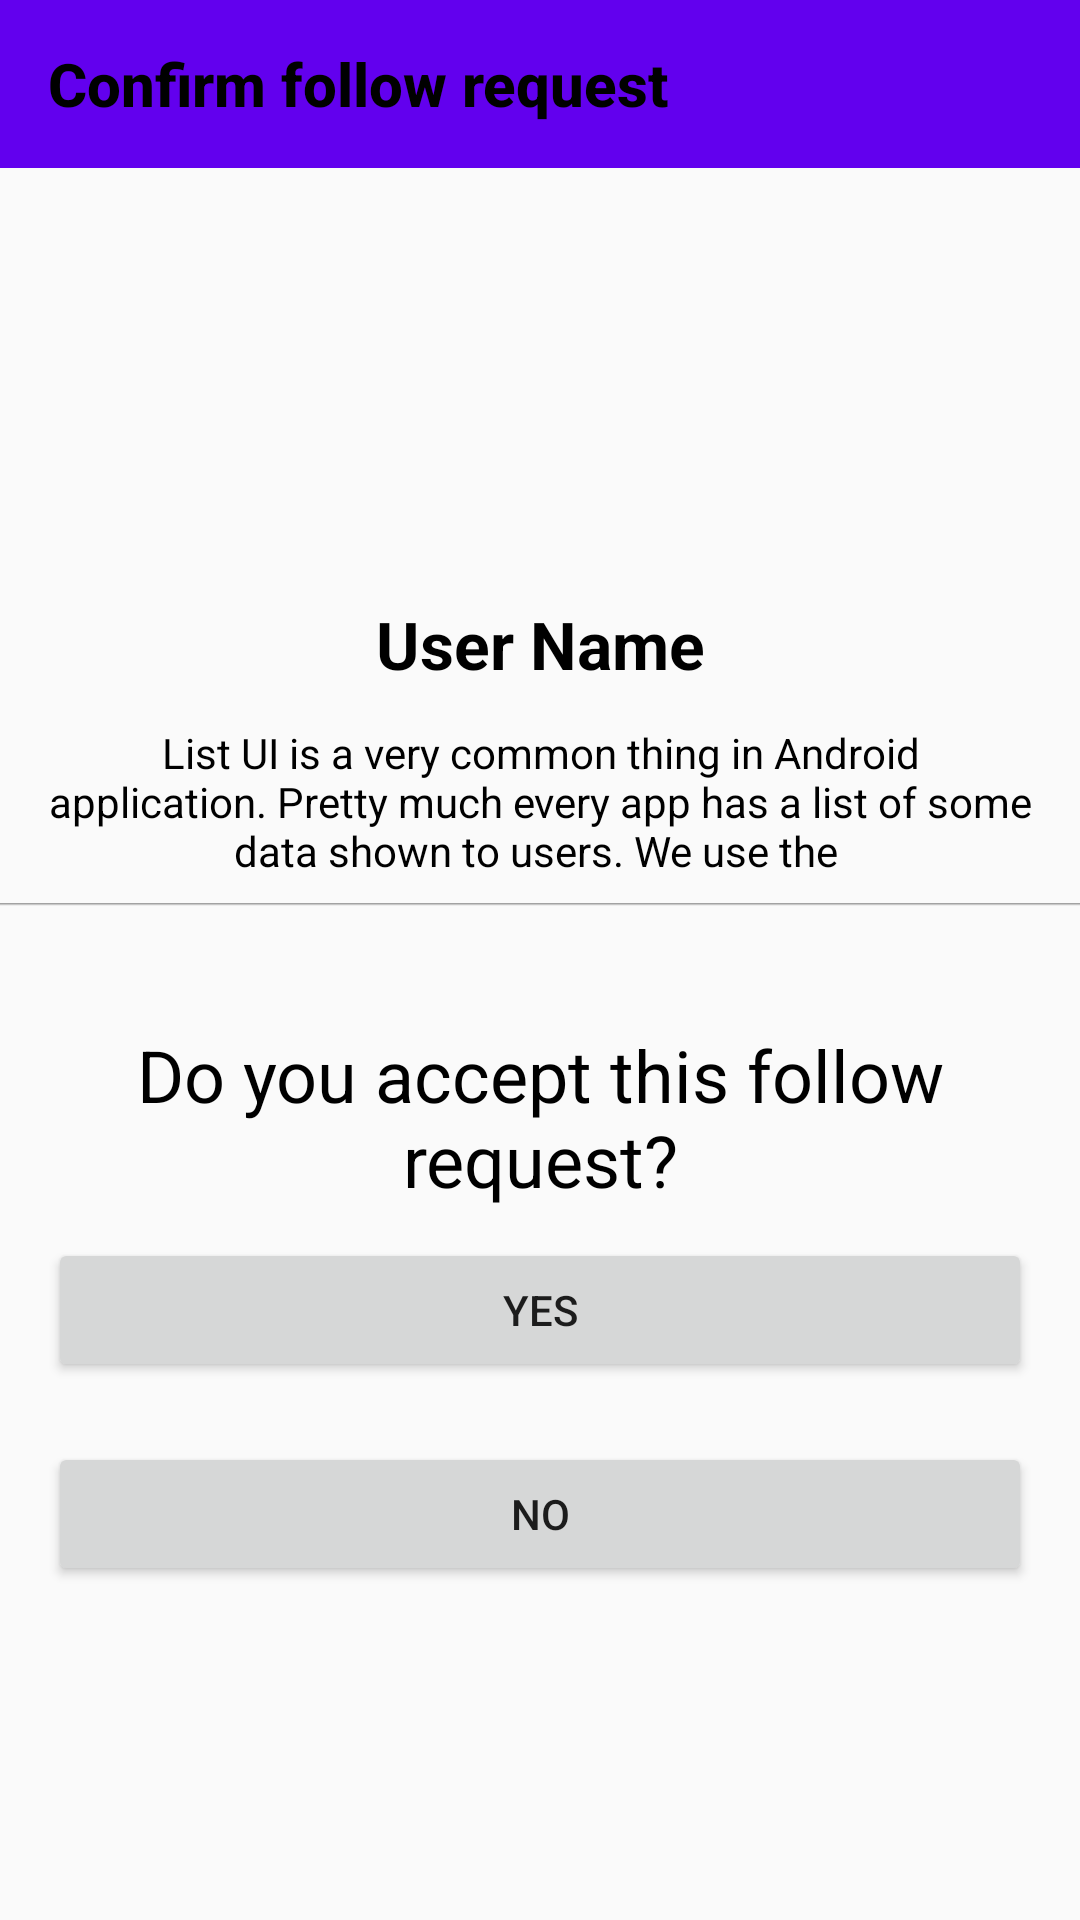

Produce the Android XML layout that renders to this screen, including the resource entries it uses.
<!-- AndroidManifest.xml: application theme AppTheme -->
<!-- res/layout/activity_follow.xml -->
<?xml version="1.0" encoding="utf-8"?>
<androidx.constraintlayout.widget.ConstraintLayout xmlns:android="http://schemas.android.com/apk/res/android"
    xmlns:app="http://schemas.android.com/apk/res-auto"
    xmlns:tools="http://schemas.android.com/tools"
    android:layout_width="match_parent"
    android:layout_height="match_parent">

    <androidx.appcompat.widget.Toolbar
        android:id="@+id/toolbarRequest"
        android:layout_width="match_parent"
        android:layout_height="wrap_content"
        android:minHeight="?attr/actionBarSize"
        android:background="@color/colorPrimary"
        app:layout_constraintLeft_toLeftOf="parent"
        app:layout_constraintRight_toRightOf="parent"
        app:layout_constraintTop_toTopOf="parent" >

        <TextView
            android:id="@+id/toolbar_title_r"
            android:layout_width="wrap_content"
            android:layout_height="wrap_content"
            android:text="@string/confirm_follow_request"
            android:textColor="@android:color/black"
            android:textStyle="bold"
            style="@style/TextAppearance.AppCompat.Widget.ActionBar.Title"
            android:layout_gravity="start"/>

    </androidx.appcompat.widget.Toolbar>

    
    <FrameLayout
        android:id="@+id/profileImgLayoutR"
        android:layout_width="120dp"
        android:layout_height="120dp"
        android:layout_marginTop="@dimen/activity_vertical_margin"
        app:layout_constraintTop_toBottomOf="@id/toolbarRequest"
        app:layout_constraintStart_toStartOf="parent"
        app:layout_constraintEnd_toEndOf="parent">
        <ImageView
            android:id="@+id/profileImgR"
            android:layout_width="match_parent"
            android:layout_height="match_parent"
            android:src="@mipmap/ic_launcher"
            tools:ignore="ContentDescription"/>
        <ImageView
            android:layout_width="match_parent"
            android:layout_height="match_parent"
            android:src="@drawable/circle_crop"
            tools:ignore="ContentDescription"/>
    </FrameLayout>

    <TextView
        android:id="@+id/userNameTxtR"
        android:layout_width="wrap_content"
        android:layout_height="wrap_content"
        android:text="@string/username"
        android:textColor="@color/defaultColor"
        android:textStyle="bold"
        android:textSize="22sp"
        android:layout_marginTop="@dimen/space_low"
        app:layout_constraintTop_toBottomOf="@id/profileImgLayoutR"
        app:layout_constraintStart_toStartOf="parent"
        app:layout_constraintEnd_toEndOf="parent"/>

    <TextView
        android:id="@+id/bioTxtR"
        android:layout_width="match_parent"
        android:layout_height="wrap_content"
        android:maxLength="128"
        android:text="@string/sample_text"
        android:textColor="@color/defaultColor"
        android:gravity="center_horizontal"
        android:layout_marginTop="@dimen/space_post"
        android:layout_marginStart="@dimen/activity_horizontal_margin"
        android:layout_marginEnd="@dimen/activity_horizontal_margin"
        app:layout_constraintTop_toBottomOf="@id/userNameTxtR"/>

    
    <View
        android:id="@+id/hlineR"
        android:layout_width="match_parent"
        android:layout_height="1dp"
        android:background="@drawable/toolbar_shadow"
        android:layout_marginTop="@dimen/space_low"
        app:layout_constraintTop_toBottomOf="@id/bioTxtR" />

    <TextView
        android:id="@+id/confirmTxt"
        android:layout_width="match_parent"
        android:layout_height="wrap_content"
        android:text="@string/confirm_follow_text"
        android:textColor="@color/defaultColor"
        android:textSize="24sp"
        android:gravity="center_horizontal"
        android:layout_marginTop="40dp"
        android:layout_marginStart="@dimen/activity_horizontal_margin"
        android:layout_marginEnd="@dimen/activity_horizontal_margin"
        app:layout_constraintTop_toBottomOf="@id/hlineR"/>

    <Button
        android:id="@+id/acceptBtn"
        android:layout_width="match_parent"
        android:layout_height="wrap_content"
        android:text="@string/yes"
        android:layout_marginTop="10dp"
        android:layout_marginStart="@dimen/activity_horizontal_margin"
        android:layout_marginEnd="@dimen/activity_horizontal_margin"
        app:layout_constraintTop_toBottomOf="@id/confirmTxt"
        app:layout_constraintStart_toStartOf="parent"
        app:layout_constraintEnd_toEndOf="parent"/>

    <Button
        android:id="@+id/rejectBtn"
        android:layout_width="match_parent"
        android:layout_height="wrap_content"
        android:text="@string/no"
        android:layout_marginTop="20dp"
        android:layout_marginStart="@dimen/activity_horizontal_margin"
        android:layout_marginEnd="@dimen/activity_horizontal_margin"
        app:layout_constraintTop_toBottomOf="@id/acceptBtn" />

</androidx.constraintlayout.widget.ConstraintLayout>
<!-- resources referenced by this layout -->
<resources>
  <color name="colorPrimary">#6200EE</color>
  <color name="defaultColor">#000</color>
  <dimen name="activity_horizontal_margin">16dp</dimen>
  <dimen name="activity_vertical_margin">16dp</dimen>
  <dimen name="space_low">8dp</dimen>
  <dimen name="space_post">12dp</dimen>
  <!-- drawable toolbar_shadow (drawable) -->
  <?xml version="1.0" encoding="utf-8"?>
  <shape xmlns:android="http://schemas.android.com/apk/res/android" android:shape="rectangle">
      <gradient
              android:startColor="@android:color/white"
              android:endColor="#88333333"
              android:angle="90"/>
  </shape>
  <string name="confirm_follow_request">Confirm follow request</string>
  <string name="confirm_follow_text">Do you accept this follow request?</string>
  <string name="no">No</string>
  <string name="sample_text">List UI is a very common thing in Android application. Pretty much every app has a list of some data shown to users. We use the recycler view to show this data in scrollable behavior. When using architecture components we store this data in the ViewModel (to survive configuration changes) in the form of LiveData(to maintain dynamicity). That data is fetched either from a local database or from some API</string>
  <string name="username">User Name</string>
  <string name="yes">Yes</string>
  <style name="AppTheme" parent="Theme.AppCompat.Light.NoActionBar">
          
          <item name="colorPrimary">@color/colorPrimary</item>
          <item name="colorPrimaryDark">@color/colorPrimaryDark</item>
          <item name="colorAccent">@color/colorAccent</item>
      </style>
  <color name="colorPrimaryDark">#3700B3</color>
  <color name="colorAccent">#03DAC5</color>
</resources>
